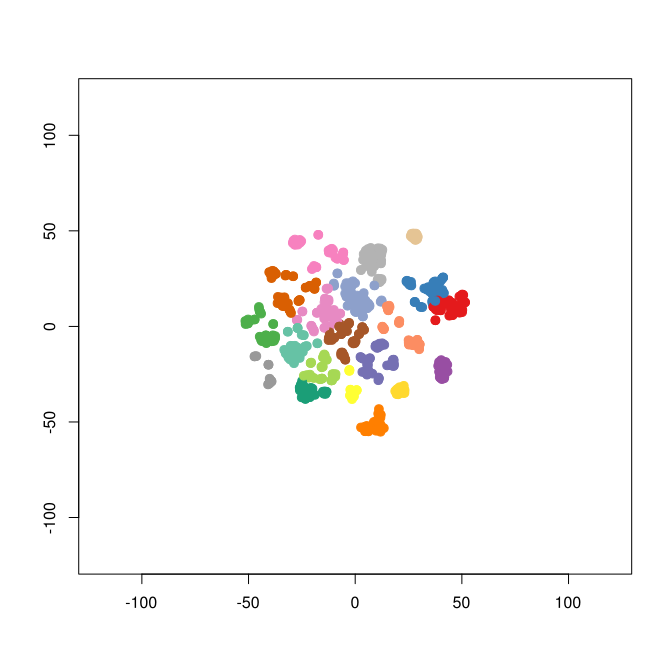

The data file committed next to this chart (first rows):
smile	binding.affinity
[H]\C(=C1\C2=C([H])C([H])=C(F)C([H])=C2C…	1175
[H]N1C([H])=NC([H])=C1C([H])([H])C1=C(C2…	9300
[H]OC1=C([H])C([H])=C2C(=C1[H])C([H])([H…	2300
[H]C1=NC([H])=C(C([H])=C1[H])C1=C([H])C2…	5714
[H]C1=NC([H])=C(C([H])=C1[H])C1=C([H])C2…	593
[H]C1=NC([H])=C(C([H])=C1[H])C1=C([H])C2…	6638
[H]C1=NC([H])=C(C([H])=C1[H])C1=C([H])C2…	1805
[H]C1=NC([H])=C(C([H])=C1[H])C1=C([H])C2…	9107
[H]C1=NC([H])=C(C([H])=C1[H])C1=C(Cl)C2=…	970
[H]C1=NC([H])=C(C([H])=C1[H])C1=C([H])C2…	1252
[H]C1=C([H])N(C([H])=N1)C1=C([H])C2=C([H…	2810
[H]C1=C([H])N(C([H])=N1)C1=C([H])C2=C([H…	129
[H]C1=NC([H])=C2N1[C@]([H])(C1=C([H])C([…	15.53
[H]C1=C([H])N(C([H])=N1)C([H])([H])C1=C(…	144
[H]C1=C([H])N(C([H])=N1)C([H])([H])C1=C(…	680
[H]\C(=C1\C2=C([H])C([H])=C(F)C([H])=C2C…	2515
[H]C1=NC([H])=C(C([H])=C1[H])C1=C([H])C2…	4073
[H]C1=NC([H])=C(C([H])=C1[H])C1=C([H])C2…	814
[H]C1=NC([H])=C(C([H])=C1[H])C1=C(C2=C([…	6045
[H]C1=NC([H])=C(C([H])=C1[H])C1=C(C2=C([…	1507
[H]C1=NC([H])=C(C([H])=C1[H])C1=C([H])C2…	1787
[H]C1=NC([H])=C(C([H])=C1[H])C1=C([H])C2…	3551
[H]C1=C([H])N(C([H])=N1)C([H])([H])[C@@]…	1550
[H]\C(=C1/C2=C([H])C([H])=C([H])C(F)=C2C…	995
[H]\C(=C1/C2=C([H])C([H])=C([H])C(Cl)=C2…	180
[H]\C(=C1/C2=C([H])C([H])=C([H])C([H])=C…	9715
[H]OC1=C([H])C([H])=C2C(C([H])=C([H])C(=…	3900
[H]OC1=C([H])C([H])=C2C(=O)\C(=C(/[H])C3…	2100
[H]N1C([H])=NC([H])=C1\C([H])=C1\C(=O)C2…	2200
[H]\C(C1=C([H])C([H])=NC([H])=C1[H])=C1/…	650
[H]\C(=C1/C2=C([H])C([H])=C(OC([H])([H])…	4940
[H]\C(C1=C([H])C([H])=C([H])N=C1[H])=C1/…	2565
[H]\C(=C1/C2=C([H])C(OC([H])([H])[H])=C(…	6360
[H]\C(C1=C([H])C([H])=C([H])N=C1[H])=C1/…	980
[H]\C(=C1/C2=C([H])C([H])=C(OC([H])([H])…	7380
[H]\C(=C1/C2=C([H])C(=C([H])C([H])=C2C([…	4265
[H]\C(=C1/C2=C([H])C([H])=C([H])C(=C2C([…	8675
[H]\C(=C1/C2=C(OC([H])([H])[H])C([H])=C(…	9740
[H]\C(C1=C([H])C([H])=C([H])N=C1[H])=C1/…	5185
[H]C1=NC([H])=C([H])C(=C1[H])C([H])([H])…	1250
[H]C1=NC([H])=C(C([H])=C1[H])C([H])([H])…	9200
[H]C1=NC([H])=C([H])C(=C1[H])C([H])([H])…	2080
[H]C1=NC([H])=C([H])C(=C1[H])C([H])([H])…	2395
[H]C1=NC([H])=C([H])C(=C1[H])C([H])([H])…	215
[H]C1=NC([H])=C([H])C(=C1[H])C([H])([H])…	530
[H]OC1=C([H])C2=C(C([H])=C1[H])C(=O)C(=C…	610
[H]OC1=C([H])C2=C(C([H])=C1[H])C(=O)C(=C…	3600
[H]OC1=C([H])C([H])=C(C([H])=C1[H])C1=C(…	295
[H]OC1=C([H])C2=C(C([H])=C1[H])C(=O)C(=C…	240
[H]N([H])C1=C([H])C([H])=C(C([H])=C1[H])…	5522
[H]C1=C([H])N(C([H])=N1)[C@@]1([H])C2=C(…	2850
[H]C1=C([H])N(C([H])=N1)C1([H])C2=C([H])…	2850
[H]C1=C([H])N(C([H])=N1)C1(C2=C([H])C([H…	74
[H]C1=NN(C([H])=N1)C1(C2=C([H])C([H])=C(…	4000
[H]C1=C([H])N(C([H])=N1)C([H])([H])C1=C(…	2820
[H]C1=C([H])N(C([H])=N1)C([H])([H])C1=C(…	2100
[H]C1=C([H])N(C([H])=N1)C([H])([H])C1=C(…	280
[H]C1=NN(C([H])=N1)C([H])([H])C1=C([H])C…	3600
[H]C1=C([H])N(C([H])=N1)C([H])([H])C([H]…	760
[H]C1=C([H])N(C([H])=N1)C([H])([H])C1=C(…	51
... 919 more rows
